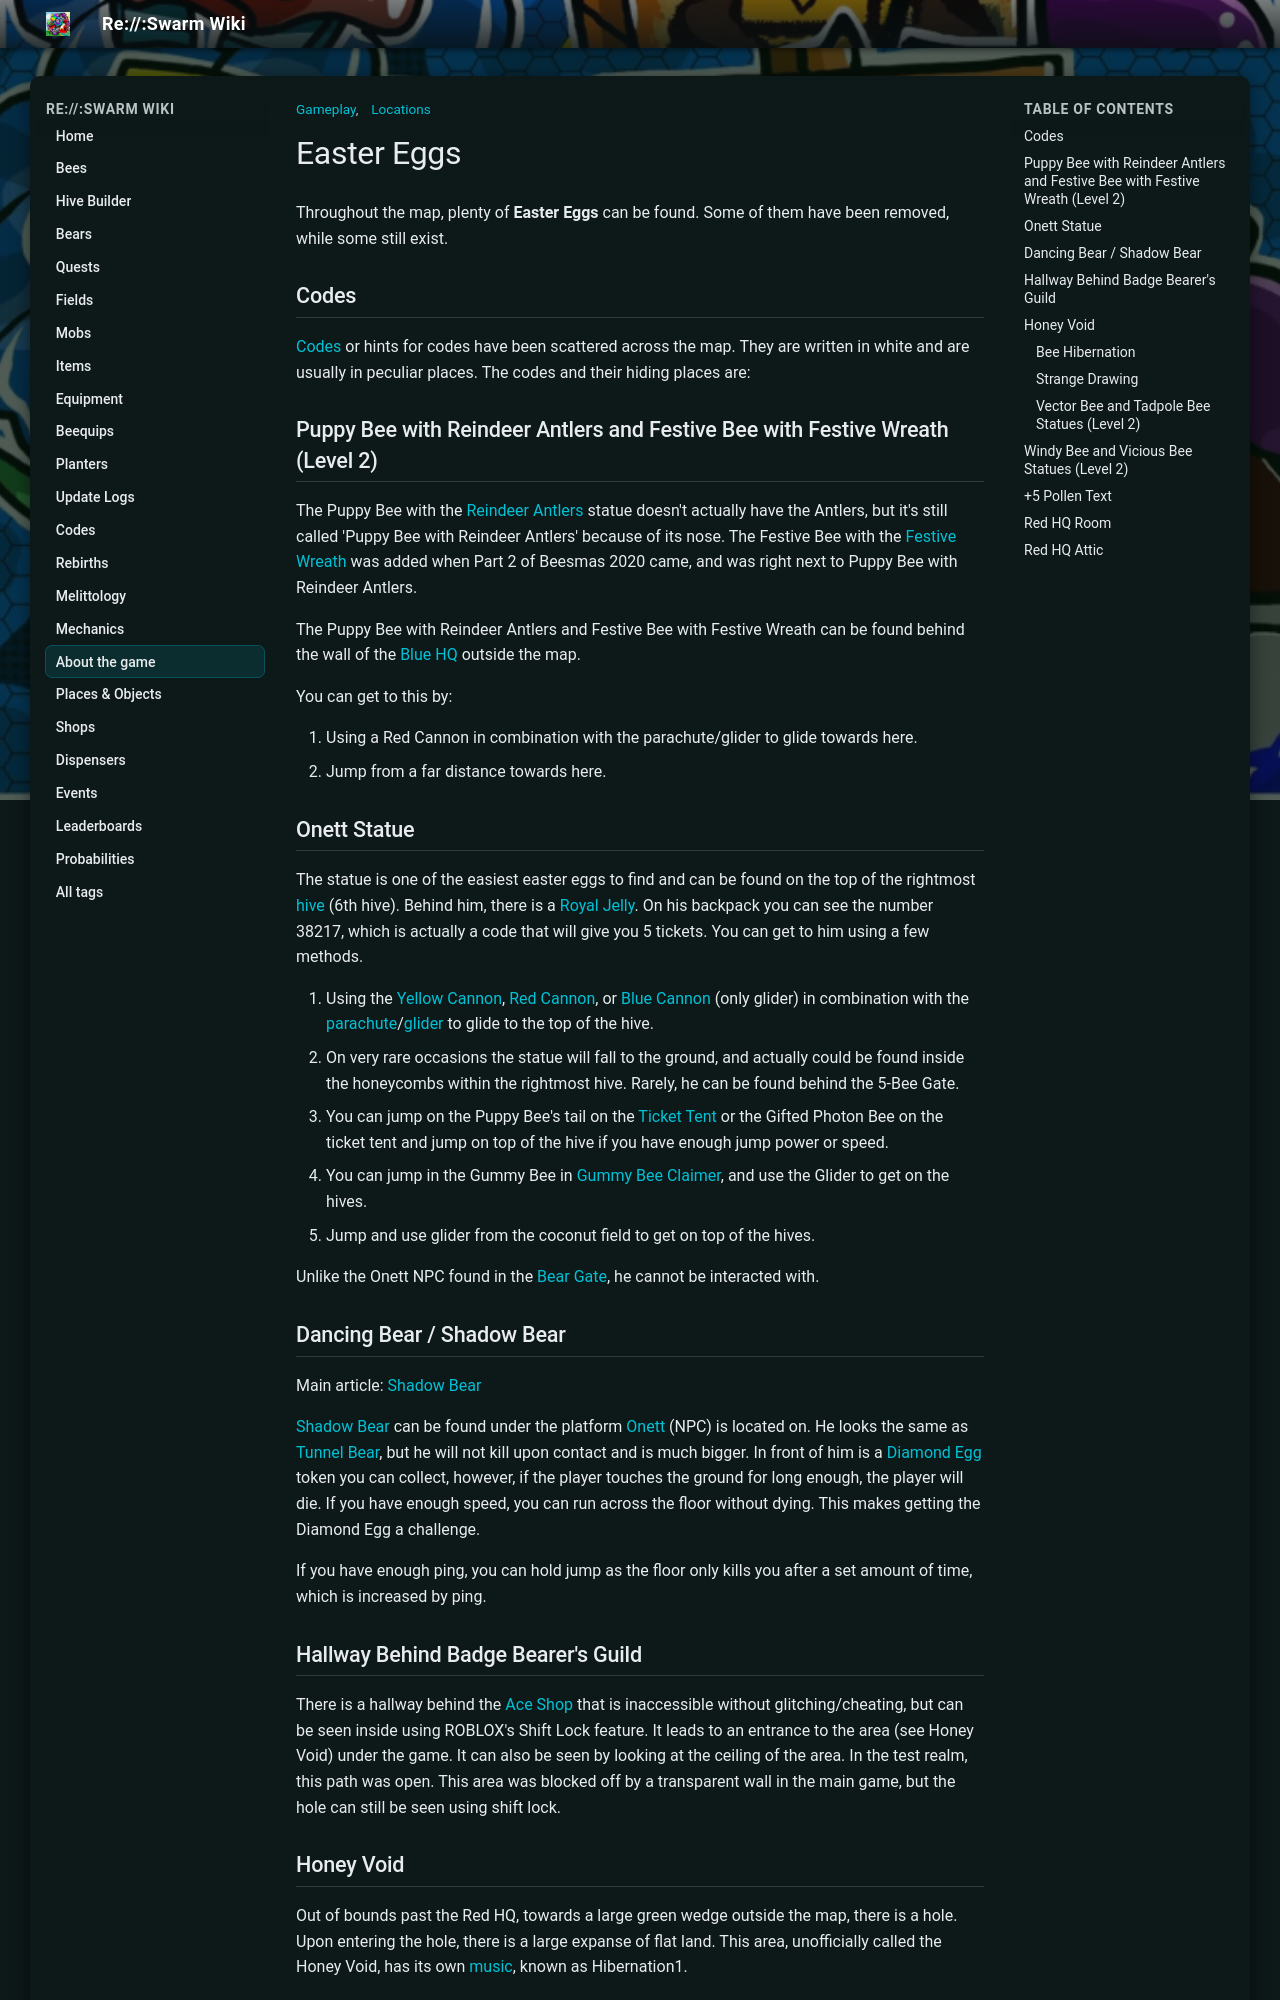

repository: JoaoFranciscoFE/reswarm-wiki · page: easter-eggs.html · generator: mkdocs

---
title: "Easter Eggs"
tags: ["Gameplay", "Locations"]
---

# Easter Eggs

Throughout the map, plenty of **Easter Eggs** can be found. Some of them have been removed, while some still exist.

## Codes

[Codes](codes.md) or hints for codes have been scattered across the map. They are written in white and are usually in peculiar places. The codes and their hiding places are:

## Puppy Bee with Reindeer Antlers and Festive Bee with Festive Wreath (Level 2)



The Puppy Bee with the [Reindeer Antlers](reindeer-antlers.md) statue doesn't actually have the Antlers, but it's still called 'Puppy Bee with Reindeer Antlers' because of its nose. The Festive Bee with the [Festive Wreath](festive-wreath.md) was added when Part 2 of Beesmas 2020 came, and was right next to Puppy Bee with Reindeer Antlers.

The Puppy Bee with Reindeer Antlers and Festive Bee with Festive Wreath can be found behind the wall of the [Blue HQ](blue-hq.md) outside the map.

You can get to this by:

1. Using a Red Cannon in combination with the parachute/glider to glide towards here.
2. Jump from a far distance towards here.



## Onett Statue

The statue is one of the easiest easter eggs to find and can be found on the top of the rightmost [hive](hive.md) (6th hive). Behind him, there is a [Royal Jelly](royal-jelly.md). On his backpack you can see the number 38217, which is actually a code that will give you 5 tickets. You can get to him using a few methods.

1. Using the [Yellow Cannon](yellow-cannon.md), [Red Cannon](red-cannon.md), or [Blue Cannon](blue-cannon.md) (only glider) in combination with the [parachute](parachute.md)/[glider](glider.md) to glide to the top of the hive.
2. On very rare occasions the statue will fall to the ground, and actually could be found inside the honeycombs within the rightmost hive. Rarely, he can be found behind the 5-Bee Gate.
3. You can jump on the Puppy Bee's tail on the [Ticket Tent](ticket-tent.md) or the Gifted Photon Bee on the ticket tent and jump on top of the hive if you have enough jump power or speed.
4. You can jump in the Gummy Bee in [Gummy Bee Claimer](gummy-bee-egg-claim.md), and use the Glider to get on the hives.
5. Jump and use glider from the coconut field to get on top of the hives.

Unlike the Onett NPC found in the [Bear Gate](bear-gate.md), he cannot be interacted with.

## Dancing Bear / Shadow Bear



Main article: [Shadow Bear](shadow-bear.md)

[Shadow Bear](shadow-bear.md) can be found under the platform [Onett](onett.md) (NPC) is located on. He looks the same as [Tunnel Bear](tunnel-bear.md), but he will not kill upon contact and is much bigger. In front of him is a [Diamond Egg](egg.md#Diamond_Egg) token you can collect, however, if the player touches the ground for long enough, the player will die. If you have enough speed, you can run across the floor without dying. This makes getting the Diamond Egg a challenge.

If you have enough ping, you can hold jump as the floor only kills you after a set amount of time, which is increased by ping.

## Hallway Behind Badge Bearer's Guild





There is a hallway behind the [Ace Shop](badge-bearer-s-guild.md#Ace_Shop) that is inaccessible without glitching/cheating, but can be seen inside using ROBLOX's Shift Lock feature. It leads to an entrance to the area (see Honey Void) under the game. It can also be seen by looking at the ceiling of the area. In the test realm, this path was open. This area was blocked off by a transparent wall in the main game, but the hole can still be seen using shift lock.
